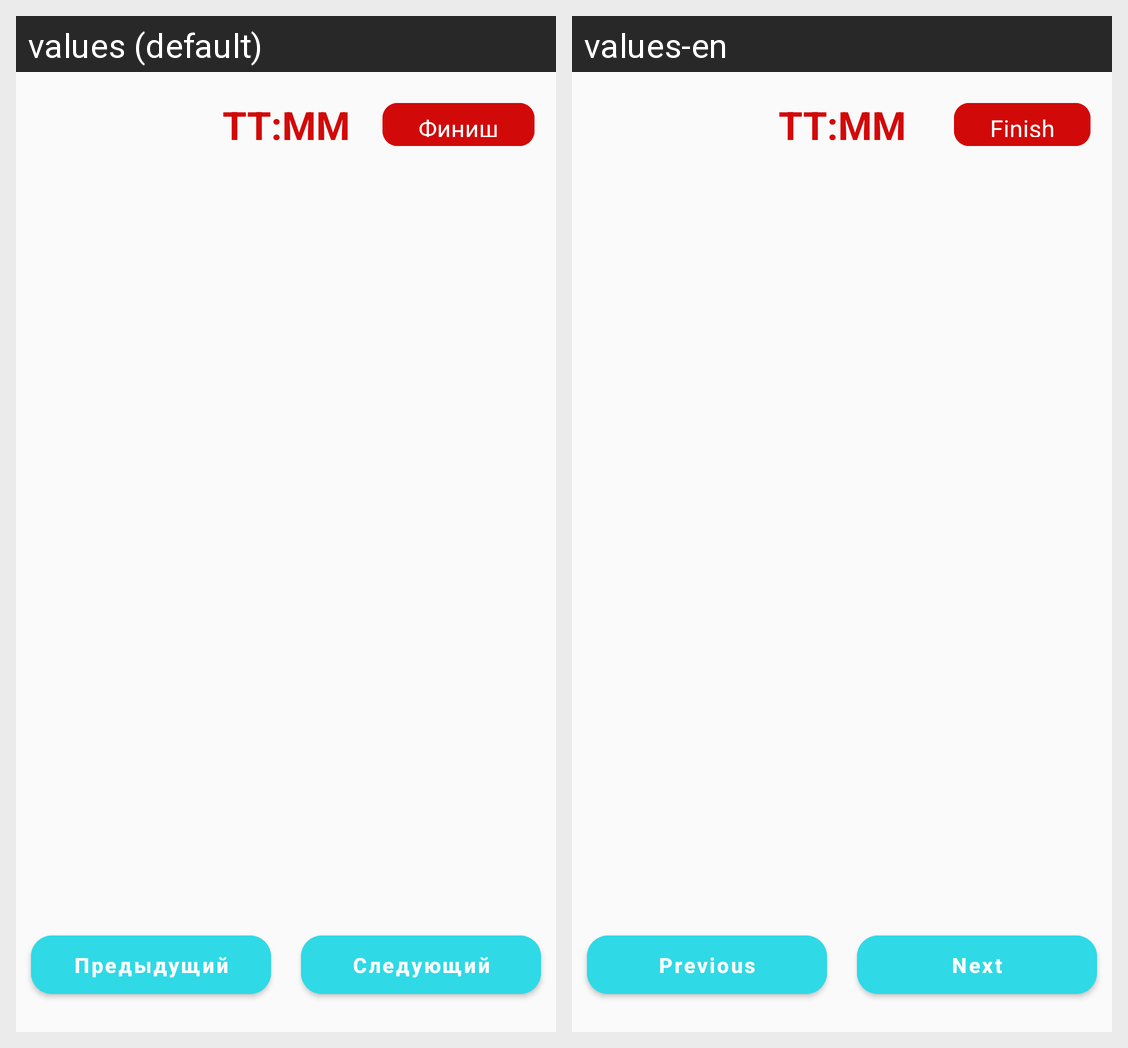

Strings drawn on this Android screen and how each of the app's shown locales translates them:
Android screen res/layout/fragment_picture_play_game.xml rendered under 2 locales, left to right: values (default), values-en. Device: Nexus 5 (rendered at 1080×1920; each locale shown at half size, 540×960, under a caption strip naming it); theme Theme.Intellect_memort.
Strings drawn on this screen, with the default value and each locale's value (text and hints the layout hard-codes, and strings that could not be matched under every locale, appear in the picture but are not listed):

picture_play_game
  values: Финиш
  values-en: Finish

tt_mm
  values: TT:MM
  values-en: TT:MM

picture_pao_list_previous
  values: Предыдущий
  values-en: Previous

picture_pao_list_next
  values: Следующий
  values-en: Next
